The GitHub repository HitikaGhanani/Lumbar-Spine-Analysis contains a labelled image folder "LumbarSpinalStenosis" with 3 categories: herniated disc, no stenosis, thecal sac. Examples follow, each with its label.

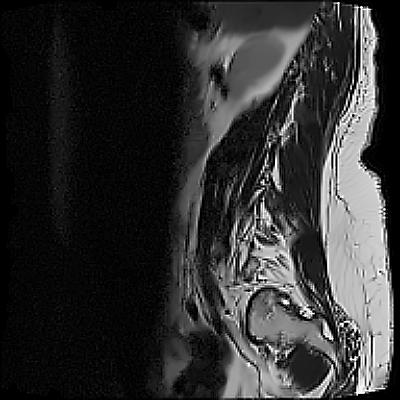
Label: thecal sac

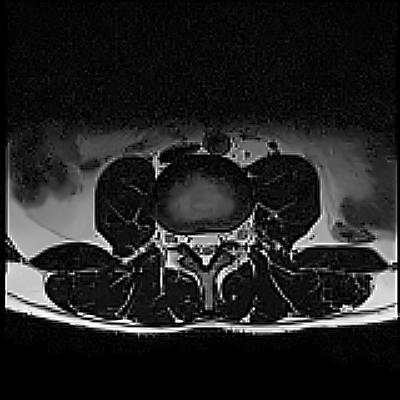
Label: herniated disc

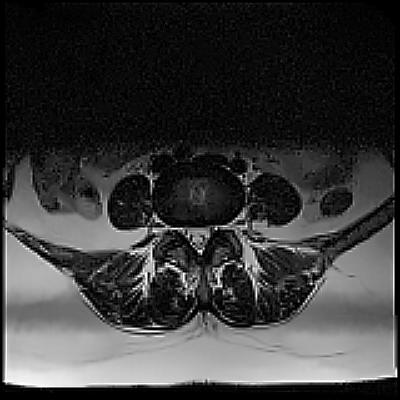
Label: no stenosis

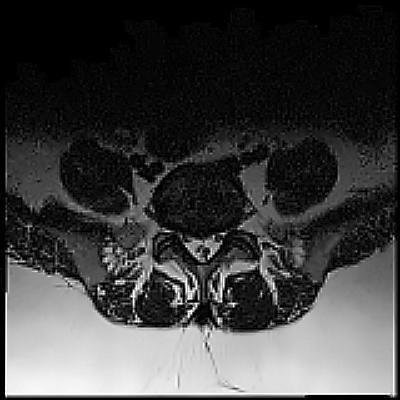
Label: herniated disc

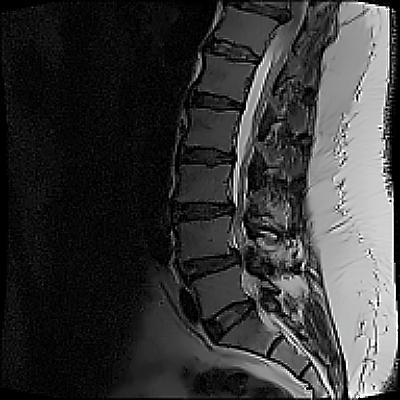
Label: thecal sac

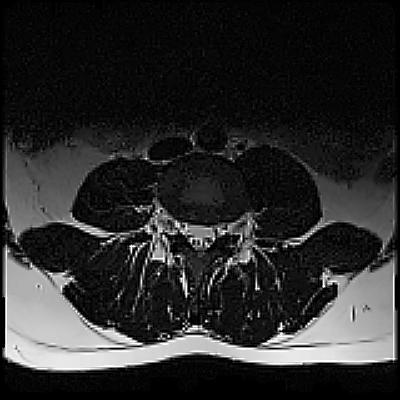
Label: no stenosis
